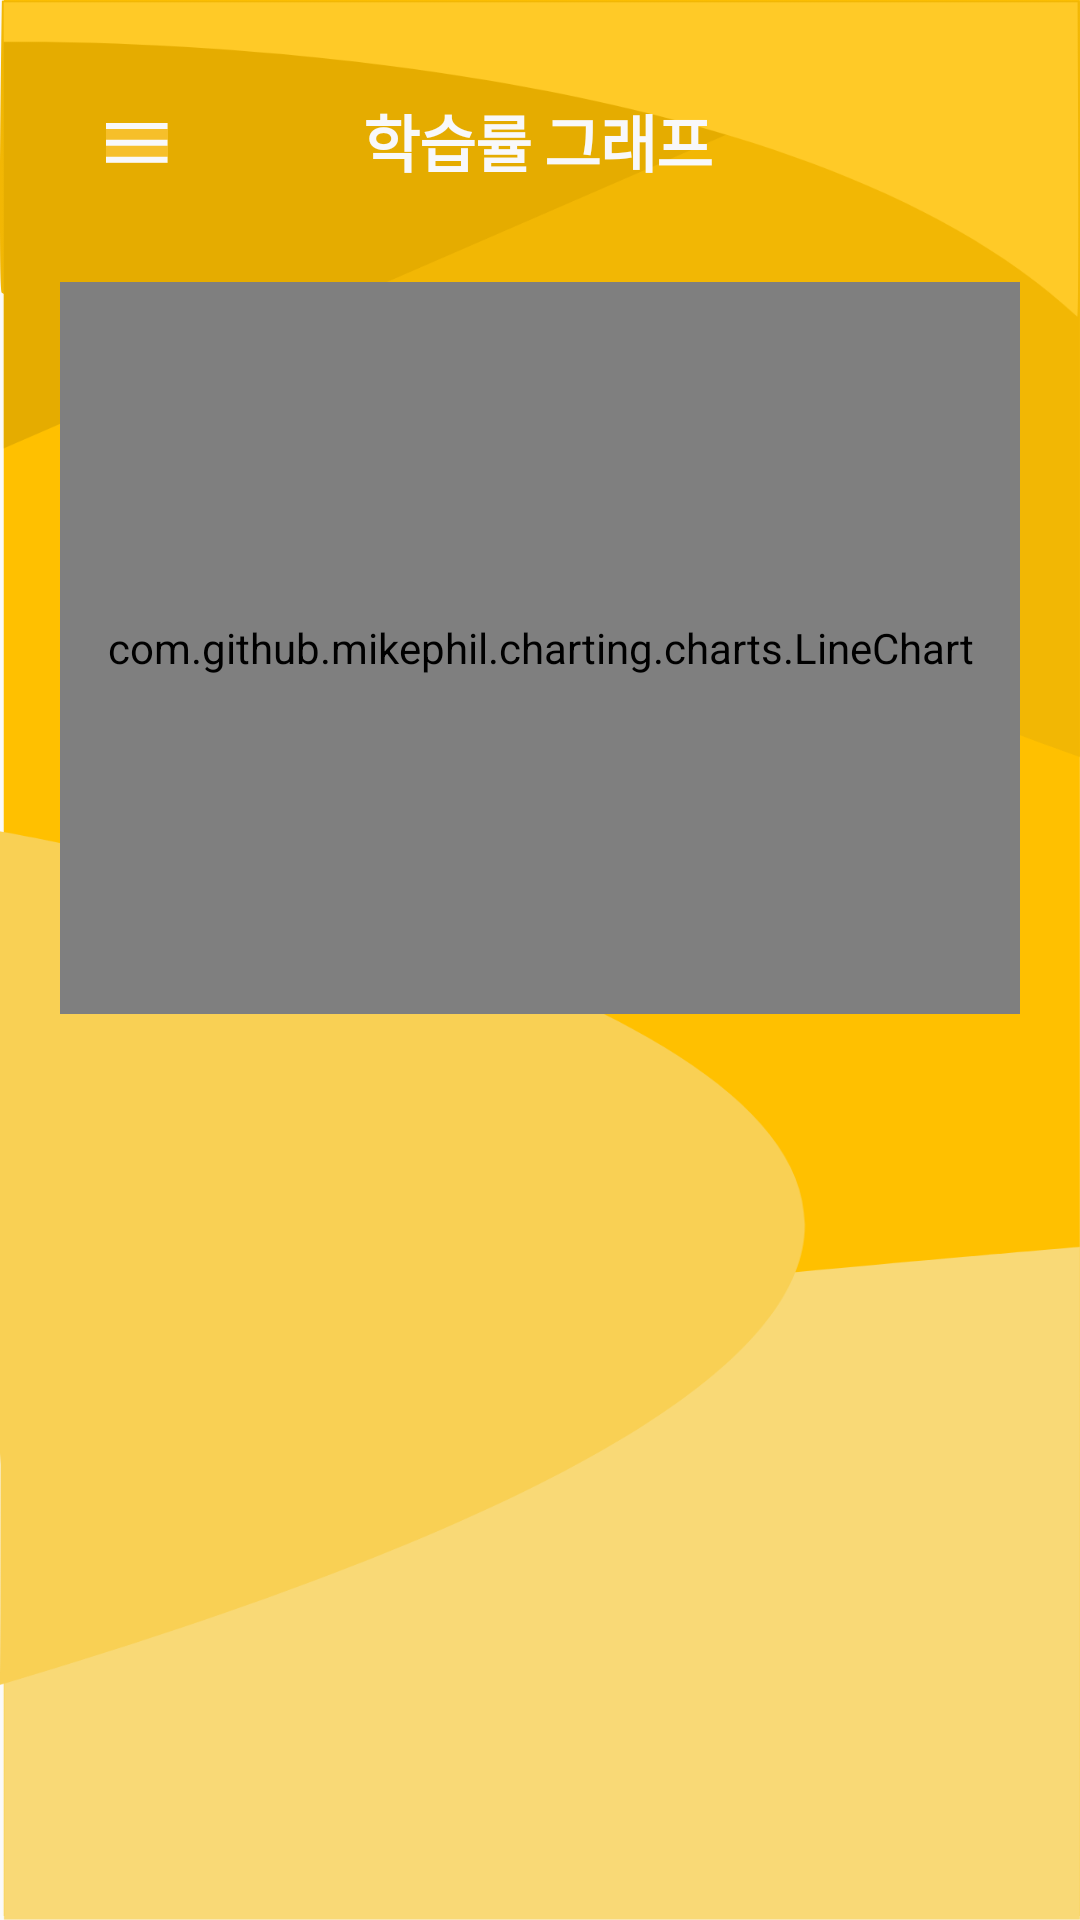

Reconstruct the res/layout file that produces this screen, plus the resources it refers to.
<!-- AndroidManifest.xml: application theme AppTheme -->
<!-- res/layout/activity_dashboard.xml -->
<?xml version="1.0" encoding="utf-8"?>
<androidx.constraintlayout.widget.ConstraintLayout xmlns:android="http://schemas.android.com/apk/res/android"
    xmlns:app="http://schemas.android.com/apk/res-auto"
    xmlns:tools="http://schemas.android.com/tools"
    android:layout_width="match_parent"
    android:layout_height="match_parent"
    android:background="@drawable/dashboard_bg"
    tools:context=".DashboardActivity">


    <TextView
        android:id="@+id/textView"
        android:layout_width="wrap_content"
        android:layout_height="wrap_content"
        android:layout_marginTop="32dp"
        android:fontFamily="@font/noto_sans_cj_kkr"
        android:gravity="center_horizontal"
        android:letterSpacing="-0.02"
        android:lineSpacingExtra="9.5sp"
        android:text="학습률 그래프"
        android:textColor="#f8f8fa"
        android:textSize="20.5sp"
        android:textStyle="bold"
        app:layout_constraintEnd_toEndOf="parent"
        app:layout_constraintHorizontal_bias="0.498"
        app:layout_constraintStart_toStartOf="parent"
        app:layout_constraintTop_toTopOf="parent" />

    <ImageButton
        android:id="@+id/imageButton"
        android:layout_width="wrap_content"
        android:layout_height="wrap_content"
        android:background="@color/colorAccent"
        app:layout_constraintBottom_toBottomOf="@+id/textView"
        app:layout_constraintEnd_toEndOf="parent"
        app:layout_constraintHorizontal_bias="0.104"
        app:layout_constraintStart_toStartOf="parent"
        app:layout_constraintTop_toTopOf="@+id/textView"
        app:layout_constraintVertical_bias="0.533"
        app:srcCompat="@drawable/hamberger_btn" />

    <com.github.mikephil.charting.charts.LineChart
        android:id="@+id/chart"
        android:layout_width="match_parent"
        android:layout_height="244dp"
        android:layout_marginLeft="20dp"
        android:layout_marginTop="32dp"
        android:layout_marginRight="20dp"
        app:layout_constraintEnd_toEndOf="@+id/textView"
        app:layout_constraintHorizontal_bias="0.497"
        app:layout_constraintStart_toStartOf="@+id/textView"
        app:layout_constraintTop_toBottomOf="@+id/textView" />

    <androidx.recyclerview.widget.RecyclerView
        android:id="@+id/class_list"
        android:layout_width="match_parent"
        android:layout_height="0dp"
        android:layout_marginLeft="20dp"
        android:layout_marginRight="20dp"
        app:layout_constraintBottom_toBottomOf="parent"
        app:layout_constraintEnd_toEndOf="@+id/chart"
        app:layout_constraintHorizontal_bias="0.0"
        app:layout_constraintStart_toStartOf="@+id/chart"
        app:layout_constraintTop_toBottomOf="@+id/chart"
        app:layout_constraintVertical_bias="1.0" />

</androidx.constraintlayout.widget.ConstraintLayout>
<!-- resources referenced by this layout -->
<resources>
  <color name="colorAccent">#F6BF2A</color>
  <!-- drawable dashboard_bg: png bitmap (drawable-hdpi, 33312 bytes) -->
  <!-- drawable hamberger_btn: png bitmap (drawable-hdpi, 168 bytes) -->
  <style name="AppTheme" parent="Theme.AppCompat.Light.NoActionBar">
          
  
      </style>
</resources>
